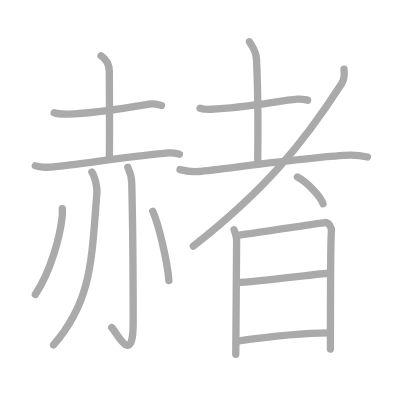
t = 0.00 s
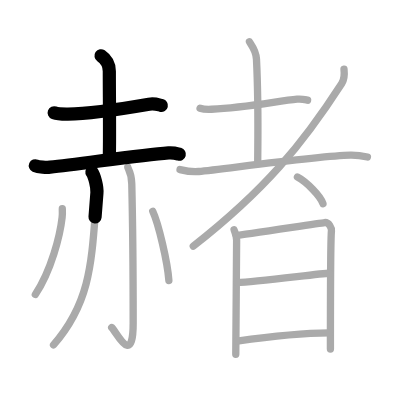
t = 3.25 s
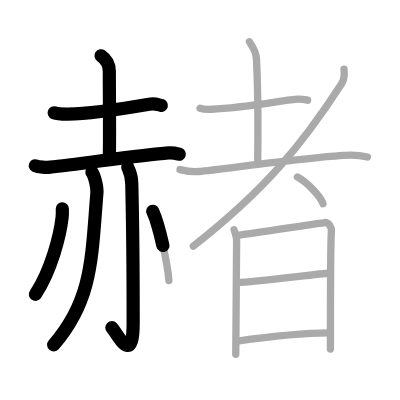
t = 6.50 s
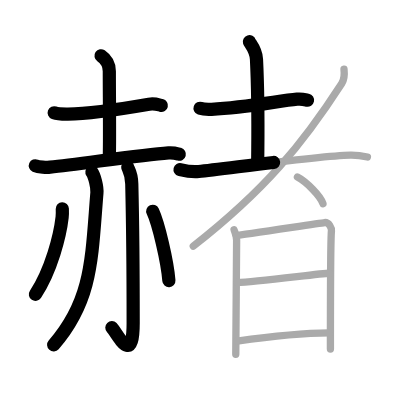
t = 9.50 s
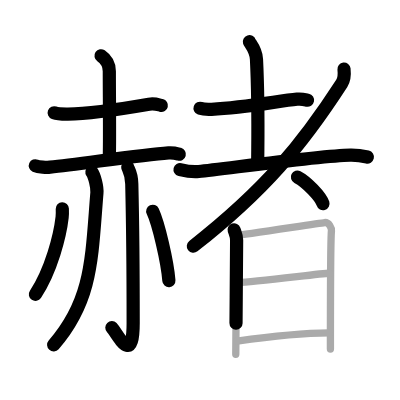
t = 12.75 s
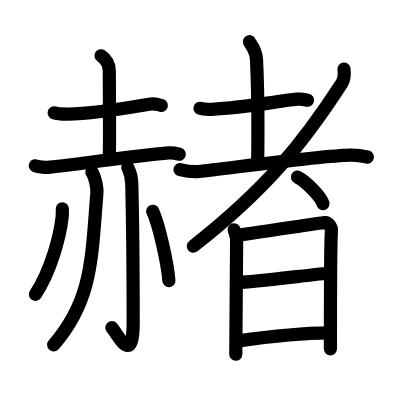
t = 16.00 s

The animated SVG that drew these frames (rendered in a browser with its animation timeline set to each time). Animation: 16 SMIL elements (animate=16); one cycle of 16.00 s.

<?xml version="1.0" standalone="no"?>
<!DOCTYPE svg PUBLIC "-//W3C//DTD SVG 1.1//EN"   "http://www.w3.org/Graphics/SVG/1.1/DTD/svg11.dtd">
<svg width="400px" height="400px"  version="1.1" xmlns="http://www.w3.org/2000/svg">
  <defs>
    <marker id="Triangle" viewBox="0 0 10 10" refX="0" refY="5" markerUnits="strokeWidth" markerWidth="3" style="stroke-opacity:0%;fill:#aaaaaa;" markerHeight="2" orient="auto">
      <path d="M 0 0 L 10 5 L 0 10 z" />
    </marker>
    
    <marker id="Arrow" viewBox="0 0 10 10" refX="5" refY="5" markerUnits="strokeWidth" markerWidth="1.8" style="stroke-opacity:0%;fill:#770000;" markerHeight="2" orient="auto">
      <path d="M 0 4 L 6 4 L 4 1 L 10 5 L 4 9 L 6 6 L 0 6 z" />
        <circle cx="5" cy="5" r="5" />
      </marker>
    
    <marker id="TriangleRed" viewBox="0 0 10 10" refX="0" refY="5" markerUnits="strokeWidth" markerWidth="3" style="stroke-opacity:0%;fill:#CC0000;" markerHeight="2" orient="auto">
      <path d="M 0 0 L 10 5 L 0 10 z" />
    </marker>
    
    <marker id="ArrowRed" viewBox="0 0 10 10" refX="5" refY="5" markerUnits="strokeWidth" markerWidth="1.8" style="stroke-opacity:0%;fill:#CC0000;" markerHeight="2" orient="auto">
      <path d="M 0 4 L 6 4 L 4 1 L 10 5 L 4 9 L 6 6 L 0 6 z" />
        <circle cx="5" cy="5" r="5" />
      </marker>
    
  </defs>
  
  <path style="fill:#ffffff; fill-opacity:100%; fill-rule:evenodd; stroke-width:0;" d="M 0 0 L 400px 0 L 400px 400px L 0 400px L 0 0" />

  <g transform="scale(3.6697247706422 3.6697247706422)">
<path style="fill:none; fill-opacity:0%; fill-rule:evenodd; stroke:#aaaaaa; stroke-opacity:100%; stroke-width: 1.5pt; stroke-linejoin:round; stroke-linecap:round;" d="M14.76 30.73c0.97 0.36 2.75 0.37 3.73 0.36c5.47-0.08 17.02-1.83 22.11-2.7c1.6-0.27 2.59 0.17 3.4 0.35"></path>
<path style="fill:none; fill-opacity:0%; fill-rule:evenodd; stroke:#aaaaaa; stroke-opacity:100%; stroke-width: 1.5pt; stroke-linejoin:round; stroke-linecap:round;" d="M27.53 15.2c1.14 0.77 2.26 2.16 2.26 4.24c0 6.25 0.14 17.97 0 23.56"></path>
<path style="fill:none; fill-opacity:0%; fill-rule:evenodd; stroke:#aaaaaa; stroke-opacity:100%; stroke-width: 1.5pt; stroke-linejoin:round; stroke-linecap:round;" d="M9.63 45.17c0.85 0.38 3.17 0.47 4.02 0.38c8-0.8 24.36-3.3 32.28-3.88c1.4-0.1 2.25 0.18 2.96 0.37"></path>
<path style="fill:none; fill-opacity:0%; fill-rule:evenodd; stroke:#aaaaaa; stroke-opacity:100%; stroke-width: 1.5pt; stroke-linejoin:round; stroke-linecap:round;" d="M25.05 46.89c0.68 0.96 1.5 4.04 1.36 5.66C24.93 70.37 25.25 81.75 14.59 94"></path>
<path style="fill:none; fill-opacity:0%; fill-rule:evenodd; stroke:#aaaaaa; stroke-opacity:100%; stroke-width: 1.5pt; stroke-linejoin:round; stroke-linecap:round;" d="M34.82 45.58c0.08 0.48 1.02 1.49 1.09 4.52c0.35 14.55 0.38 32.94 0.38 37.9c0 12.25-4.54 2.5-5.85 1.25"></path>
<path style="fill:none; fill-opacity:0%; fill-rule:evenodd; stroke:#aaaaaa; stroke-opacity:100%; stroke-width: 1.5pt; stroke-linejoin:round; stroke-linecap:round;" d="M16.98 56.89c0.02 0.58 0.05 1.5-0.05 2.33c-0.56 4.93-2.93 14.41-7.3 21.02"></path>
<path style="fill:none; fill-opacity:0%; fill-rule:evenodd; stroke:#aaaaaa; stroke-opacity:100%; stroke-width: 1.5pt; stroke-linejoin:round; stroke-linecap:round;" d="M41.62 57.58c1.55 3.33 4.02 13.7 4.4 18.88"></path>
<path style="fill:none; fill-opacity:0%; fill-rule:evenodd; stroke:#aaaaaa; stroke-opacity:100%; stroke-width: 1.5pt; stroke-linejoin:round; stroke-linecap:round;" d="M54.52 29.5c0.82 0.28 2.31 0.32 3.13 0.28c9.28-0.45 18.35-2.28 23.31-2.75c1.35-0.13 2.18 0.13 2.86 0.27"></path>
<path style="fill:none; fill-opacity:0%; fill-rule:evenodd; stroke:#aaaaaa; stroke-opacity:100%; stroke-width: 1.5pt; stroke-linejoin:round; stroke-linecap:round;" d="M67.96 11.37c0.13 0.41 1.8 2.16 1.93 4.78c0.62 12.61 0.34 23.73 0.34 28.03"></path>
<path style="fill:none; fill-opacity:0%; fill-rule:evenodd; stroke:#aaaaaa; stroke-opacity:100%; stroke-width: 1.5pt; stroke-linejoin:round; stroke-linecap:round;" d="M49.06 46.21c1.48 0.36 3.76 0.67 5.09 0.53c7.4-0.75 32.74-4.3 41.32-4.47c2.21-0.04 3.54 0.26 4.65 0.52"></path>
<path style="fill:none; fill-opacity:0%; fill-rule:evenodd; stroke:#aaaaaa; stroke-opacity:100%; stroke-width: 1.5pt; stroke-linejoin:round; stroke-linecap:round;" d="M93.74 18.82c0.12 1.09 0.22 2.62-0.61 3.91C82.39 39.36 72.26 51.72 52.67 67.1"></path>
<path style="fill:none; fill-opacity:0%; fill-rule:evenodd; stroke:#aaaaaa; stroke-opacity:100%; stroke-width: 1.5pt; stroke-linejoin:round; stroke-linecap:round;" d="M81.05 48.25c2.46 1.28 6.35 5.26 6.96 7.25"></path>
<path style="fill:none; fill-opacity:0%; fill-rule:evenodd; stroke:#aaaaaa; stroke-opacity:100%; stroke-width: 1.5pt; stroke-linejoin:round; stroke-linecap:round;" d="M63.79 62.63c0.35 1.01 0.69 1.51 0.69 2.86c0 1.34-0.23 30.36-0.23 31.04"></path>
<path style="fill:none; fill-opacity:0%; fill-rule:evenodd; stroke:#aaaaaa; stroke-opacity:100%; stroke-width: 1.5pt; stroke-linejoin:round; stroke-linecap:round;" d="M64.38 64.16c1.58-0.14 22.62-3.35 24.06-3.52c1.2-0.13 1.97 1.51 1.88 2.31c-0.19 1.63-0.28 20.2-0.28 32.17"></path>
<path style="fill:none; fill-opacity:0%; fill-rule:evenodd; stroke:#aaaaaa; stroke-opacity:100%; stroke-width: 1.5pt; stroke-linejoin:round; stroke-linecap:round;" d="M64.71 76.96c4.88 0 22.62-2.5 25.04-2.5"></path>
<path style="fill:none; fill-opacity:0%; fill-rule:evenodd; stroke:#aaaaaa; stroke-opacity:100%; stroke-width: 1.5pt; stroke-linejoin:round; stroke-linecap:round;" d="M64.61 92.96c8.64-1.21 18.5-2.2 25.13-2.23"></path>

<path style="fill:none; fill-opacity:0%; fill-rule:evenodd; stroke:#000000; stroke-opacity:100%; stroke-width: 2.7pt; stroke-linejoin:round; stroke-linecap:round;" d="M14.76 30.73c0.97 0.36 2.75 0.37 3.73 0.36c5.47-0.08 17.02-1.83 22.11-2.7c1.6-0.27 2.59 0.17 3.4 0.35" pathLength="100" stroke-dashoffset="100" stroke-dasharray="100 105"><animate id="dashAnim1" attributeName="stroke-dashoffset" from="100" to="0" dur="1s" calcMode="linear" fill="freeze"/></path>
<path style="fill:none; fill-opacity:0%; fill-rule:evenodd; stroke:#000000; stroke-opacity:100%; stroke-width: 2.7pt; stroke-linejoin:round; stroke-linecap:round;" d="M27.53 15.2c1.14 0.77 2.26 2.16 2.26 4.24c0 6.25 0.14 17.97 0 23.56" pathLength="100" stroke-dashoffset="100" stroke-dasharray="100 105"><animate id="dashAnim2" attributeName="stroke-dashoffset" from="100" to="0" dur="1s" calcMode="linear" begin="dashAnim1.end" fill="freeze"/></path>
<path style="fill:none; fill-opacity:0%; fill-rule:evenodd; stroke:#000000; stroke-opacity:100%; stroke-width: 2.7pt; stroke-linejoin:round; stroke-linecap:round;" d="M9.63 45.17c0.85 0.38 3.17 0.47 4.02 0.38c8-0.8 24.36-3.3 32.28-3.88c1.4-0.1 2.25 0.18 2.96 0.37" pathLength="100" stroke-dashoffset="100" stroke-dasharray="100 105"><animate id="dashAnim3" attributeName="stroke-dashoffset" from="100" to="0" dur="1s" calcMode="linear" begin="dashAnim2.end" fill="freeze"/></path>
<path style="fill:none; fill-opacity:0%; fill-rule:evenodd; stroke:#000000; stroke-opacity:100%; stroke-width: 2.7pt; stroke-linejoin:round; stroke-linecap:round;" d="M25.05 46.89c0.68 0.96 1.5 4.04 1.36 5.66C24.93 70.37 25.25 81.75 14.59 94" pathLength="100" stroke-dashoffset="100" stroke-dasharray="100 105"><animate id="dashAnim4" attributeName="stroke-dashoffset" from="100" to="0" dur="1s" calcMode="linear" begin="dashAnim3.end" fill="freeze"/></path>
<path style="fill:none; fill-opacity:0%; fill-rule:evenodd; stroke:#000000; stroke-opacity:100%; stroke-width: 2.7pt; stroke-linejoin:round; stroke-linecap:round;" d="M34.82 45.58c0.08 0.48 1.02 1.49 1.09 4.52c0.35 14.55 0.38 32.94 0.38 37.9c0 12.25-4.54 2.5-5.85 1.25" pathLength="100" stroke-dashoffset="100" stroke-dasharray="100 105"><animate id="dashAnim5" attributeName="stroke-dashoffset" from="100" to="0" dur="1s" calcMode="linear" begin="dashAnim4.end" fill="freeze"/></path>
<path style="fill:none; fill-opacity:0%; fill-rule:evenodd; stroke:#000000; stroke-opacity:100%; stroke-width: 2.7pt; stroke-linejoin:round; stroke-linecap:round;" d="M16.98 56.89c0.02 0.58 0.05 1.5-0.05 2.33c-0.56 4.93-2.93 14.41-7.3 21.02" pathLength="100" stroke-dashoffset="100" stroke-dasharray="100 105"><animate id="dashAnim6" attributeName="stroke-dashoffset" from="100" to="0" dur="1s" calcMode="linear" begin="dashAnim5.end" fill="freeze"/></path>
<path style="fill:none; fill-opacity:0%; fill-rule:evenodd; stroke:#000000; stroke-opacity:100%; stroke-width: 2.7pt; stroke-linejoin:round; stroke-linecap:round;" d="M41.62 57.58c1.55 3.33 4.02 13.7 4.4 18.88" pathLength="100" stroke-dashoffset="100" stroke-dasharray="100 105"><animate id="dashAnim7" attributeName="stroke-dashoffset" from="100" to="0" dur="1s" calcMode="linear" begin="dashAnim6.end" fill="freeze"/></path>
<path style="fill:none; fill-opacity:0%; fill-rule:evenodd; stroke:#000000; stroke-opacity:100%; stroke-width: 2.7pt; stroke-linejoin:round; stroke-linecap:round;" d="M54.52 29.5c0.82 0.28 2.31 0.32 3.13 0.28c9.28-0.45 18.35-2.28 23.31-2.75c1.35-0.13 2.18 0.13 2.86 0.27" pathLength="100" stroke-dashoffset="100" stroke-dasharray="100 105"><animate id="dashAnim8" attributeName="stroke-dashoffset" from="100" to="0" dur="1s" calcMode="linear" begin="dashAnim7.end" fill="freeze"/></path>
<path style="fill:none; fill-opacity:0%; fill-rule:evenodd; stroke:#000000; stroke-opacity:100%; stroke-width: 2.7pt; stroke-linejoin:round; stroke-linecap:round;" d="M67.96 11.37c0.13 0.41 1.8 2.16 1.93 4.78c0.62 12.61 0.34 23.73 0.34 28.03" pathLength="100" stroke-dashoffset="100" stroke-dasharray="100 105"><animate id="dashAnim9" attributeName="stroke-dashoffset" from="100" to="0" dur="1s" calcMode="linear" begin="dashAnim8.end" fill="freeze"/></path>
<path style="fill:none; fill-opacity:0%; fill-rule:evenodd; stroke:#000000; stroke-opacity:100%; stroke-width: 2.7pt; stroke-linejoin:round; stroke-linecap:round;" d="M49.06 46.21c1.48 0.36 3.76 0.67 5.09 0.53c7.4-0.75 32.74-4.3 41.32-4.47c2.21-0.04 3.54 0.26 4.65 0.52" pathLength="100" stroke-dashoffset="100" stroke-dasharray="100 105"><animate id="dashAnim10" attributeName="stroke-dashoffset" from="100" to="0" dur="1s" calcMode="linear" begin="dashAnim9.end" fill="freeze"/></path>
<path style="fill:none; fill-opacity:0%; fill-rule:evenodd; stroke:#000000; stroke-opacity:100%; stroke-width: 2.7pt; stroke-linejoin:round; stroke-linecap:round;" d="M93.74 18.82c0.12 1.09 0.22 2.62-0.61 3.91C82.39 39.36 72.26 51.72 52.67 67.1" pathLength="100" stroke-dashoffset="100" stroke-dasharray="100 105"><animate id="dashAnim11" attributeName="stroke-dashoffset" from="100" to="0" dur="1s" calcMode="linear" begin="dashAnim10.end" fill="freeze"/></path>
<path style="fill:none; fill-opacity:0%; fill-rule:evenodd; stroke:#000000; stroke-opacity:100%; stroke-width: 2.7pt; stroke-linejoin:round; stroke-linecap:round;" d="M81.05 48.25c2.46 1.28 6.35 5.26 6.96 7.25" pathLength="100" stroke-dashoffset="100" stroke-dasharray="100 105"><animate id="dashAnim12" attributeName="stroke-dashoffset" from="100" to="0" dur="1s" calcMode="linear" begin="dashAnim11.end" fill="freeze"/></path>
<path style="fill:none; fill-opacity:0%; fill-rule:evenodd; stroke:#000000; stroke-opacity:100%; stroke-width: 2.7pt; stroke-linejoin:round; stroke-linecap:round;" d="M63.79 62.63c0.35 1.01 0.69 1.51 0.69 2.86c0 1.34-0.23 30.36-0.23 31.04" pathLength="100" stroke-dashoffset="100" stroke-dasharray="100 105"><animate id="dashAnim13" attributeName="stroke-dashoffset" from="100" to="0" dur="1s" calcMode="linear" begin="dashAnim12.end" fill="freeze"/></path>
<path style="fill:none; fill-opacity:0%; fill-rule:evenodd; stroke:#000000; stroke-opacity:100%; stroke-width: 2.7pt; stroke-linejoin:round; stroke-linecap:round;" d="M64.38 64.16c1.58-0.14 22.62-3.35 24.06-3.52c1.2-0.13 1.97 1.51 1.88 2.31c-0.19 1.63-0.28 20.2-0.28 32.17" pathLength="100" stroke-dashoffset="100" stroke-dasharray="100 105"><animate id="dashAnim14" attributeName="stroke-dashoffset" from="100" to="0" dur="1s" calcMode="linear" begin="dashAnim13.end" fill="freeze"/></path>
<path style="fill:none; fill-opacity:0%; fill-rule:evenodd; stroke:#000000; stroke-opacity:100%; stroke-width: 2.7pt; stroke-linejoin:round; stroke-linecap:round;" d="M64.71 76.96c4.88 0 22.62-2.5 25.04-2.5" pathLength="100" stroke-dashoffset="100" stroke-dasharray="100 105"><animate id="dashAnim15" attributeName="stroke-dashoffset" from="100" to="0" dur="1s" calcMode="linear" begin="dashAnim14.end" fill="freeze"/></path>
<path style="fill:none; fill-opacity:0%; fill-rule:evenodd; stroke:#000000; stroke-opacity:100%; stroke-width: 2.7pt; stroke-linejoin:round; stroke-linecap:round;" d="M64.61 92.96c8.64-1.21 18.5-2.2 25.13-2.23" pathLength="100" stroke-dashoffset="100" stroke-dasharray="100 105"><animate id="dashAnim16" attributeName="stroke-dashoffset" from="100" to="0" dur="1s" calcMode="linear" begin="dashAnim15.end" fill="freeze"/></path>

</g>

</svg>  
          
